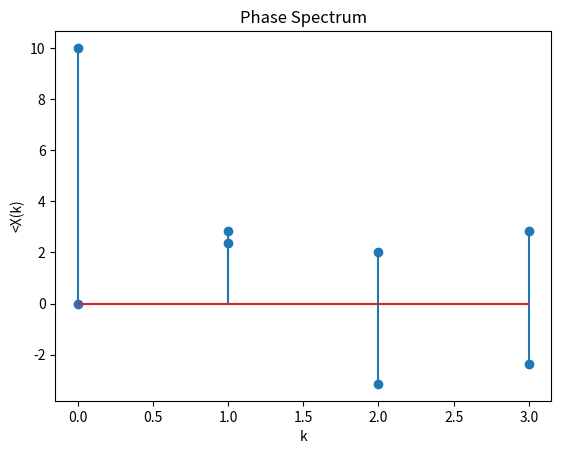

The script that saved this image:
#4A. DFT

import numpy as np
import matplotlib.pyplot as plt

N=4
D=np.empty((N,N),dtype=complex)
W=np.exp(-1j*2*np.pi/N) #Twiddle factor

for k in np.arange(N):
    for n in np.arange(N):
        D[k,n]=W**(k*n) #Twiddle factor matrix
np.round(D)

x=np.array([1,2,3,4]).T #Column vector
X=D @ x  #Matrix product

n=np.arange(0,N)
mag=np.zeros(N)
ph=np.zeros(N)

for k in np.arange(N):
    mag[k]=np.absolute(X[k])
    ph[k]=np.angle(X[k])

print("x(n)=",x)
print("X(k)=",np.round(X))

plt.title("Magnitude Spectrum") 
plt.xlabel("k")
plt.ylabel("|X(k)|")  
plt.stem(n,mag)
plt.show()

plt.title("Phase Spectrum") 
plt.xlabel("k")
plt.ylabel("<X(k)")    
plt.stem(n,ph)
plt.show()



#4B. IDFT

import numpy as np

N=4
D=np.empty((N,N),dtype=complex)
W=np.exp(1j*2*np.pi/N) #Twiddle factor

for k in np.arange(N):
   for n in np.arange(N):
       D[k,n]=W**(k*n) #Twiddle factor matrix
np.round(D)

X=np.array([10,-2+2j,-2,-2-2j]).T #Column vector
x=(1/N)* (D @ X)  #matrix product divided by N

print("X(k)=",X)
print("x(n)=",np.round(x))
